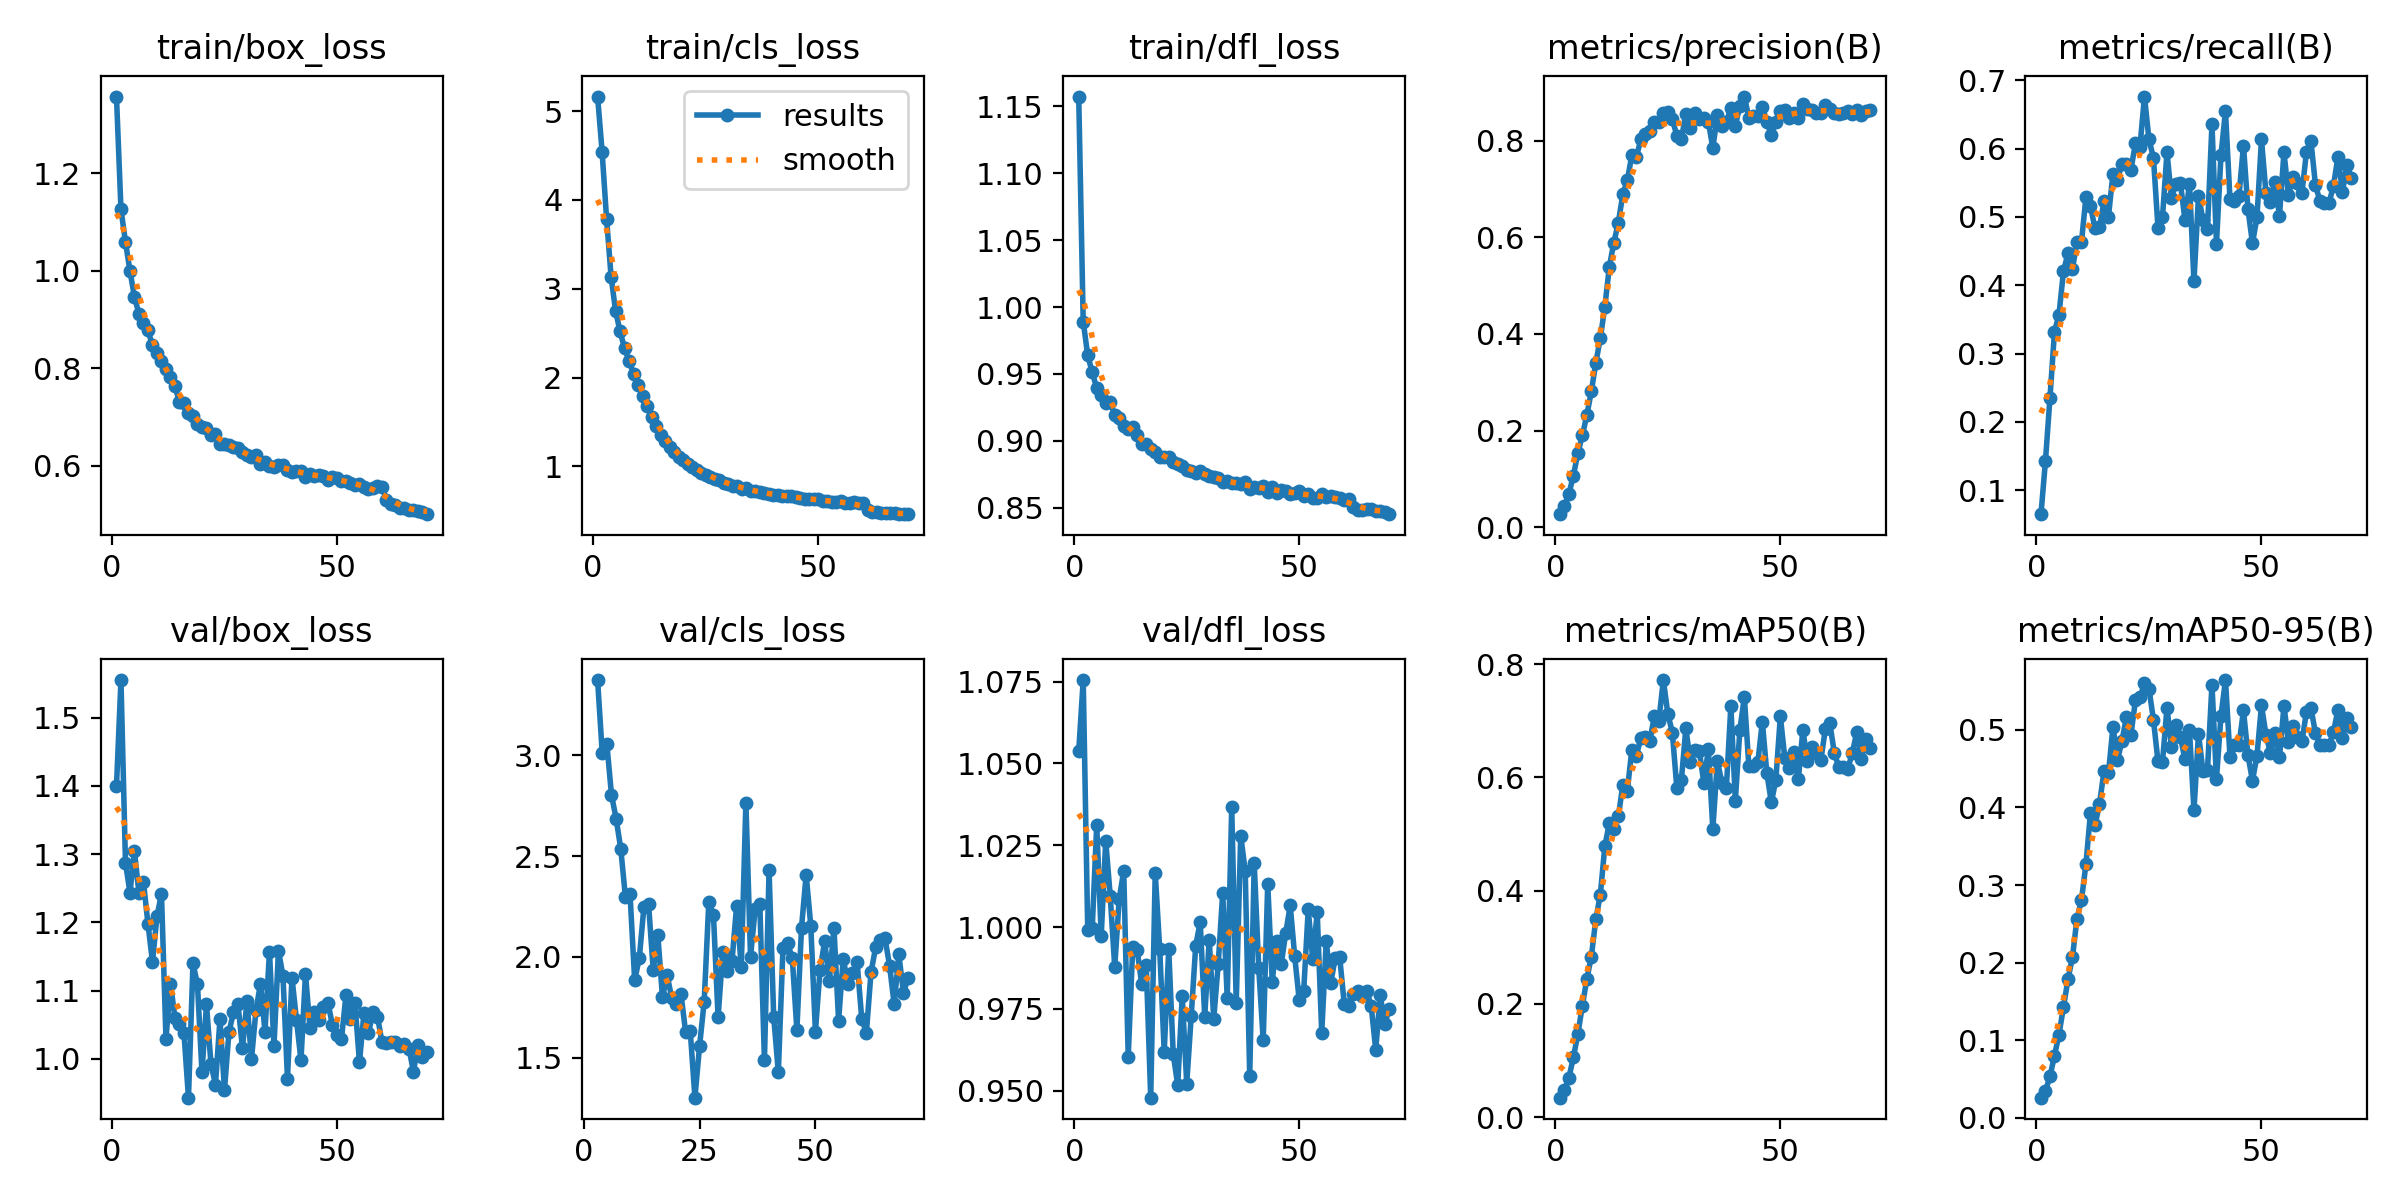

The table this chart was drawn from, first rows:
epoch, time, train/box_loss, train/cls_loss, train/dfl_loss, metrics/precision(B), metrics/recall(B), metrics/mAP50(B), metrics/mAP50-95(B), val/box_loss, val/cls_loss, val/dfl_loss, lr/pg0, lr/pg1, lr/pg2
1, 71.88, 1.357, 5.165, 1.157, 0.0272, 0.06466, 0.03424, 0.02595, 1.399, inf, 1.054, 5.17029e-05, 5.17029e-05, 5.17029e-05
2, 141.5, 1.126, 4.545, 0.9891, 0.04366, 0.1428, 0.04732, 0.03468, 1.555, inf, 1.075, 0.0001022, 0.0001022, 0.0001022
3, 211.8, 1.059, 3.786, 0.9639, 0.06865, 0.2351, 0.06919, 0.05327, 1.287, 3.373, 0.9991, 0.0001513, 0.0001513, 0.0001513
4, 289.7, 0.9993, 3.137, 0.9512, 0.1065, 0.3318, 0.1053, 0.08009, 1.244, 3.012, 0.9996, 0.0001494, 0.0001494, 0.0001494
5, 378.5, 0.9464, 2.748, 0.9395, 0.1534, 0.3568, 0.1464, 0.1073, 1.304, 3.055, 1.031, 0.0001472, 0.0001472, 0.0001472
6, 460.2, 0.9114, 2.519, 0.9344, 0.19, 0.4203, 0.1967, 0.1426, 1.243, 2.803, 0.9974, 0.000145, 0.000145, 0.000145
7, 540, 0.8924, 2.328, 0.9281, 0.2321, 0.4467, 0.244, 0.1783, 1.259, 2.685, 1.026, 0.0001428, 0.0001428, 0.0001428
8, 625.6, 0.8776, 2.186, 0.9291, 0.2814, 0.4243, 0.2836, 0.2071, 1.198, 2.536, 1.01, 0.0001406, 0.0001406, 0.0001406
9, 707.8, 0.8473, 2.039, 0.9192, 0.3402, 0.4632, 0.3498, 0.2567, 1.142, 2.297, 0.9879, 0.0001384, 0.0001384, 0.0001384
10, 782, 0.8313, 1.917, 0.9173, 0.3913, 0.4632, 0.3931, 0.2807, 1.209, 2.309, 1.009, 0.0001361, 0.0001361, 0.0001361
11, 855, 0.8155, 1.795, 0.9113, 0.4567, 0.5296, 0.4787, 0.3272, 1.242, 1.884, 1.017, 0.0001339, 0.0001339, 0.0001339
12, 924.8, 0.7977, 1.674, 0.9087, 0.539, 0.5156, 0.5195, 0.393, 1.03, 1.994, 0.9603, 0.0001317, 0.0001317, 0.0001317
13, 994.5, 0.7824, 1.56, 0.9104, 0.589, 0.4837, 0.5092, 0.3768, 1.11, 2.248, 0.9939, 0.0001295, 0.0001295, 0.0001295
14, 1061, 0.7632, 1.454, 0.9043, 0.6305, 0.4848, 0.5315, 0.4041, 1.06, 2.261, 0.9929, 0.0001273, 0.0001273, 0.0001273
15, 1129, 0.731, 1.355, 0.8981, 0.6891, 0.5228, 0.5867, 0.4467, 1.052, 1.936, 0.9825, 0.0001251, 0.0001251, 0.0001251
16, 1197, 0.7285, 1.291, 0.8978, 0.7184, 0.5006, 0.5769, 0.4441, 1.038, 2.106, 0.9885, 0.0001229, 0.0001229, 0.0001229
17, 1264, 0.7088, 1.216, 0.8943, 0.7698, 0.5635, 0.6492, 0.5043, 0.9434, 1.8, 0.9479, 0.0001207, 0.0001207, 0.0001207
18, 1330, 0.7018, 1.165, 0.8918, 0.766, 0.5542, 0.6379, 0.4608, 1.14, 1.908, 1.017, 0.0001185, 0.0001185, 0.0001185
19, 1399, 0.6849, 1.101, 0.8883, 0.8025, 0.578, 0.6705, 0.4859, 1.11, 1.795, 0.9932, 0.0001163, 0.0001163, 0.0001163
20, 1468, 0.6788, 1.072, 0.8882, 0.813, 0.5775, 0.6713, 0.5166, 0.9805, 1.765, 0.9619, 0.0001141, 0.0001141, 0.0001141
21, 1536, 0.6779, 1.028, 0.8881, 0.8202, 0.5695, 0.6648, 0.4939, 1.08, 1.814, 0.9932, 0.0001119, 0.0001119, 0.0001119
22, 1604, 0.664, 0.9906, 0.8845, 0.8391, 0.6083, 0.7082, 0.5385, 0.9928, 1.626, 0.9612, 0.0001097, 0.0001097, 0.0001097
23, 1671, 0.6645, 0.9624, 0.8831, 0.8385, 0.6029, 0.7004, 0.5417, 0.9625, 1.63, 0.9517, 0.0001075, 0.0001075, 0.0001075
24, 1739, 0.6452, 0.9298, 0.8815, 0.858, 0.6764, 0.7721, 0.5604, 1.058, 1.301, 0.979, 0.0001053, 0.0001053, 0.0001053
25, 1806, 0.645, 0.9063, 0.8786, 0.8587, 0.6135, 0.7125, 0.553, 0.9548, 1.556, 0.9522, 0.000103, 0.000103, 0.000103
26, 1872, 0.6432, 0.8852, 0.8778, 0.8442, 0.5865, 0.6792, 0.5127, 1.04, 1.778, 0.9728, 0.0001008, 0.0001008, 0.0001008
27, 1937, 0.6387, 0.8571, 0.8758, 0.8104, 0.4844, 0.5813, 0.4595, 1.068, 2.274, 0.9943, 9.86366e-05, 9.86366e-05, 9.86366e-05
28, 2005, 0.6368, 0.847, 0.8773, 0.8038, 0.4992, 0.5949, 0.4582, 1.08, 2.208, 1.002, 9.64303e-05, 9.64303e-05, 9.64303e-05
29, 2071, 0.6275, 0.8176, 0.8752, 0.8545, 0.5948, 0.6866, 0.5284, 1.016, 1.699, 0.9726, 9.4224e-05, 9.4224e-05, 9.4224e-05
30, 2137, 0.622, 0.801, 0.8736, 0.8269, 0.5284, 0.6281, 0.4782, 1.085, 2.023, 0.9962, 9.20177e-05, 9.20177e-05, 9.20177e-05
31, 2203, 0.6174, 0.7835, 0.873, 0.8573, 0.5483, 0.6487, 0.506, 0.9997, 1.929, 0.972, 8.98114e-05, 8.98114e-05, 8.98114e-05
32, 2269, 0.6215, 0.7737, 0.8722, 0.8445, 0.5493, 0.6467, 0.4905, 1.071, 1.978, 0.9888, 8.76051e-05, 8.76051e-05, 8.76051e-05
33, 2334, 0.6036, 0.7499, 0.8696, 0.846, 0.4951, 0.5903, 0.462, 1.11, 2.254, 1.01, 8.53989e-05, 8.53989e-05, 8.53989e-05
34, 2401, 0.608, 0.7536, 0.8701, 0.8387, 0.5484, 0.6498, 0.4994, 1.04, 1.949, 0.9782, 8.31926e-05, 8.31926e-05, 8.31926e-05
35, 2466, 0.5995, 0.7203, 0.8684, 0.7851, 0.4056, 0.5086, 0.3962, 1.157, 2.765, 1.037, 8.09863e-05, 8.09863e-05, 8.09863e-05
36, 2532, 0.5973, 0.7216, 0.8686, 0.8526, 0.531, 0.6293, 0.4948, 1.019, 2.001, 0.9767, 7.878e-05, 7.878e-05, 7.878e-05
37, 2597, 0.6021, 0.7085, 0.8678, 0.8299, 0.4957, 0.591, 0.4466, 1.159, 2.236, 1.028, 7.65737e-05, 7.65737e-05, 7.65737e-05
38, 2663, 0.6009, 0.7051, 0.8693, 0.8387, 0.4825, 0.5813, 0.4487, 1.121, 2.264, 1.017, 7.43674e-05, 7.43674e-05, 7.43674e-05
39, 2730, 0.5923, 0.6871, 0.8642, 0.8676, 0.6361, 0.7263, 0.5583, 0.9711, 1.486, 0.9544, 7.21611e-05, 7.21611e-05, 7.21611e-05
40, 2797, 0.5873, 0.6802, 0.8658, 0.8306, 0.4608, 0.5593, 0.4367, 1.119, 2.429, 1.02, 6.99549e-05, 6.99549e-05, 6.99549e-05
41, 2862, 0.5892, 0.6747, 0.8651, 0.872, 0.5903, 0.6837, 0.5181, 1.057, 1.701, 0.9876, 6.77486e-05, 6.77486e-05, 6.77486e-05
42, 2929, 0.5891, 0.6694, 0.866, 0.8911, 0.6553, 0.7423, 0.5642, 0.9982, 1.428, 0.9654, 6.55423e-05, 6.55423e-05, 6.55423e-05
43, 2995, 0.5767, 0.6603, 0.8623, 0.8478, 0.5259, 0.6202, 0.4656, 1.124, 2.044, 1.013, 6.3336e-05, 6.3336e-05, 6.3336e-05
44, 3060, 0.5843, 0.6608, 0.8657, 0.8512, 0.5232, 0.6202, 0.48, 1.045, 2.066, 0.9834, 6.11297e-05, 6.11297e-05, 6.11297e-05
45, 3125, 0.5802, 0.6511, 0.8611, 0.851, 0.5309, 0.6272, 0.4804, 1.069, 1.996, 0.9959, 5.89234e-05, 5.89234e-05, 5.89234e-05
46, 3191, 0.5817, 0.6482, 0.8634, 0.8699, 0.6045, 0.6983, 0.525, 1.058, 1.638, 0.9887, 5.67171e-05, 5.67171e-05, 5.67171e-05
47, 3257, 0.5787, 0.6315, 0.863, 0.8388, 0.5112, 0.6077, 0.4673, 1.076, 2.145, 0.9982, 5.45109e-05, 5.45109e-05, 5.45109e-05
48, 3323, 0.5711, 0.6294, 0.8605, 0.8118, 0.4616, 0.556, 0.4344, 1.082, 2.407, 1.007, 5.23046e-05, 5.23046e-05, 5.23046e-05
49, 3389, 0.5779, 0.6329, 0.8614, 0.8388, 0.4995, 0.5959, 0.4668, 1.049, 2.155, 0.991, 5.00983e-05, 5.00983e-05, 5.00983e-05
50, 3454, 0.5761, 0.6293, 0.8627, 0.8606, 0.6136, 0.7079, 0.5314, 1.036, 1.628, 0.9777, 4.7892e-05, 4.7892e-05, 4.7892e-05
51, 3519, 0.5685, 0.6144, 0.8592, 0.864, 0.5352, 0.6337, 0.4939, 1.029, 1.937, 0.9806, 4.56857e-05, 4.56857e-05, 4.56857e-05
52, 3585, 0.5693, 0.6122, 0.8603, 0.8464, 0.5219, 0.616, 0.4699, 1.094, 2.077, 1.005, 4.34794e-05, 4.34794e-05, 4.34794e-05
53, 3649, 0.5652, 0.5972, 0.8576, 0.8572, 0.5512, 0.6451, 0.4965, 1.058, 1.878, 0.9902, 4.12731e-05, 4.12731e-05, 4.12731e-05
54, 3714, 0.5612, 0.5972, 0.8572, 0.8468, 0.5016, 0.5968, 0.4647, 1.081, 2.145, 1.004, 3.90669e-05, 3.90669e-05, 3.90669e-05
55, 3779, 0.5635, 0.6063, 0.8607, 0.8754, 0.5948, 0.6838, 0.531, 0.995, 1.684, 0.9676, 3.68606e-05, 3.68606e-05, 3.68606e-05
56, 3844, 0.5575, 0.5877, 0.8578, 0.8644, 0.5322, 0.6297, 0.4842, 1.068, 1.991, 0.9957, 3.46543e-05, 3.46543e-05, 3.46543e-05
57, 3909, 0.5532, 0.587, 0.8589, 0.8635, 0.5585, 0.654, 0.5045, 1.038, 1.866, 0.9829, 3.2448e-05, 3.2448e-05, 3.2448e-05
58, 3974, 0.5556, 0.5983, 0.8584, 0.858, 0.5496, 0.6438, 0.4913, 1.068, 1.921, 0.9905, 3.02417e-05, 3.02417e-05, 3.02417e-05
59, 4039, 0.5583, 0.5858, 0.8575, 0.8573, 0.5358, 0.6304, 0.4851, 1.062, 1.973, 0.9907, 2.80354e-05, 2.80354e-05, 2.80354e-05
60, 4103, 0.5566, 0.5884, 0.856, 0.8729, 0.5956, 0.6855, 0.5236, 1.025, 1.691, 0.9766, 2.58291e-05, 2.58291e-05, 2.58291e-05
... 10 more rows
